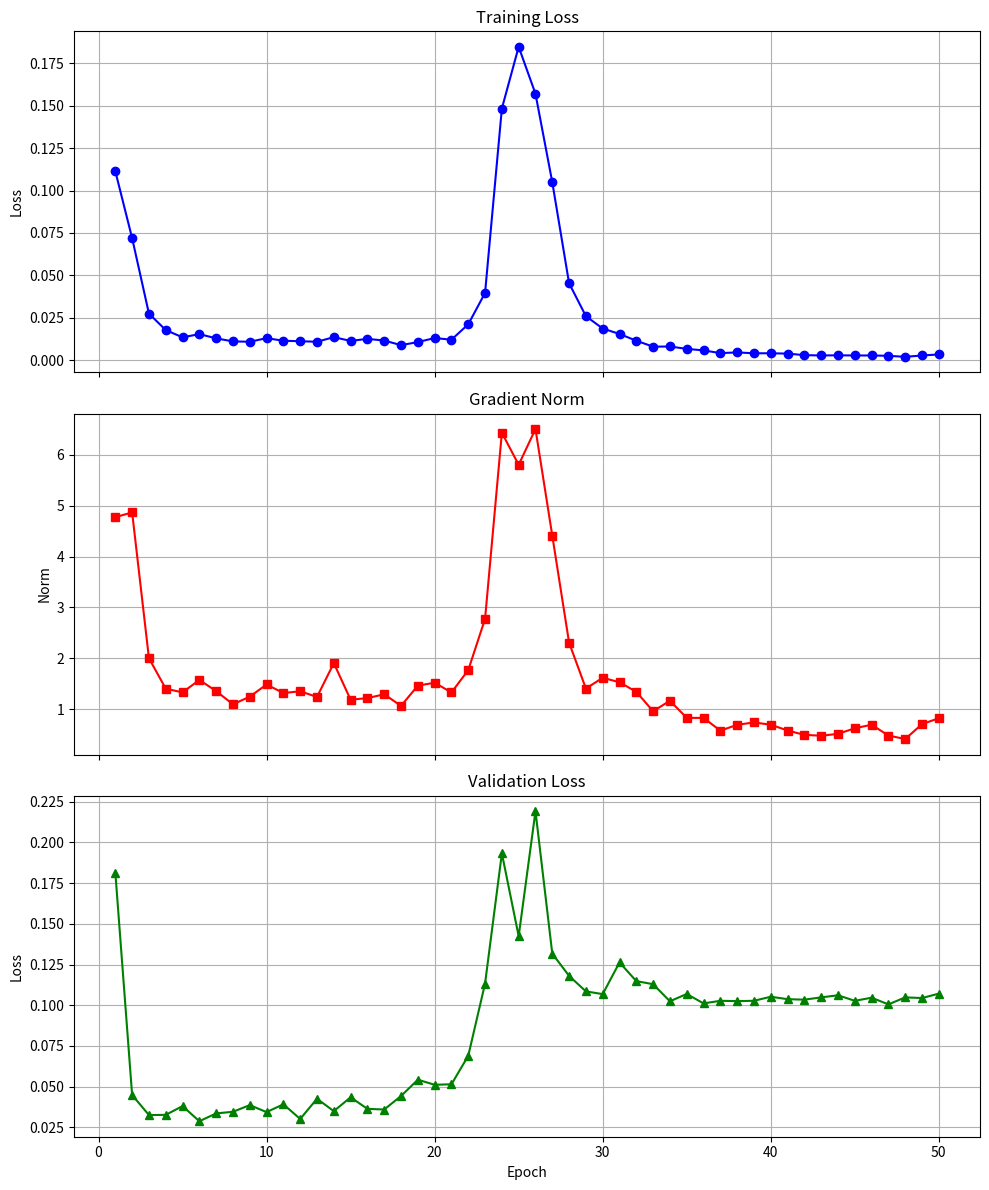

Here is the Python script that generated this plot:
import matplotlib.pyplot as plt

epochs = list(range(1, 51))
train_losses = [
    0.1114, 0.0719, 0.0274, 0.0177, 0.0134, 0.0153, 0.0128, 0.0110,
    0.0108, 0.0129, 0.0114, 0.0111, 0.0108, 0.0135, 0.0113, 0.0125,
    0.0115, 0.0088, 0.0106, 0.0130, 0.0120, 0.0211, 0.0396, 0.1484,
    0.1848, 0.1571, 0.1049, 0.0453, 0.0259, 0.0186, 0.0154, 0.0114,
    0.0079, 0.0080, 0.0066, 0.0057, 0.0041, 0.0045, 0.0040, 0.0040,
    0.0038, 0.0029, 0.0027, 0.0028, 0.0027, 0.0027, 0.0025, 0.0019,
    0.0027, 0.0033
]
grad_norms = [
    4.7758, 4.8674, 2.0029, 1.4042, 1.3311, 1.5763, 1.3560, 1.0973,
    1.2473, 1.4864, 1.3185, 1.3535, 1.2413, 1.9065, 1.1876, 1.2191,
    1.2941, 1.0660, 1.4645, 1.5206, 1.3301, 1.7690, 2.7759, 6.4341,
    5.8036, 6.5069, 4.4106, 2.3084, 1.4069, 1.6182, 1.5308, 1.3422,
    0.9614, 1.1673, 0.8306, 0.8299, 0.5795, 0.6939, 0.7412, 0.6958,
    0.5822, 0.4969, 0.4792, 0.5167, 0.6259, 0.6962, 0.4832, 0.4148,
    0.7076, 0.8237
]
val_losses = [
    0.1815, 0.0448, 0.0325, 0.0326, 0.0380, 0.0287, 0.0335, 0.0345,
    0.0386, 0.0343, 0.0391, 0.0301, 0.0425, 0.0349, 0.0434, 0.0363,
    0.0359, 0.0442, 0.0542, 0.0511, 0.0514, 0.0689, 0.1133, 0.1933,
    0.1424, 0.2192, 0.1317, 0.1180, 0.1085, 0.1068, 0.1263, 0.1148,
    0.1129, 0.1024, 0.1069, 0.1011, 0.1027, 0.1025, 0.1027, 0.1052,
    0.1037, 0.1034, 0.1048, 0.1061, 0.1027, 0.1046, 0.1005, 0.1048,
    0.1044, 0.1071
]

fig, axs = plt.subplots(3, 1, figsize=(10, 12), sharex=True)
axs[0].plot(epochs, train_losses, marker='o', color='blue')
axs[0].set_title('Training Loss')
axs[0].set_ylabel('Loss')

axs[1].plot(epochs, grad_norms, marker='s', color='red')
axs[1].set_title('Gradient Norm')
axs[1].set_ylabel('Norm')

axs[2].plot(epochs, val_losses, marker='^', color='green')
axs[2].set_title('Validation Loss')
axs[2].set_xlabel('Epoch')
axs[2].set_ylabel('Loss')

for ax in axs:
    ax.grid(True)
plt.tight_layout()
plt.show()
